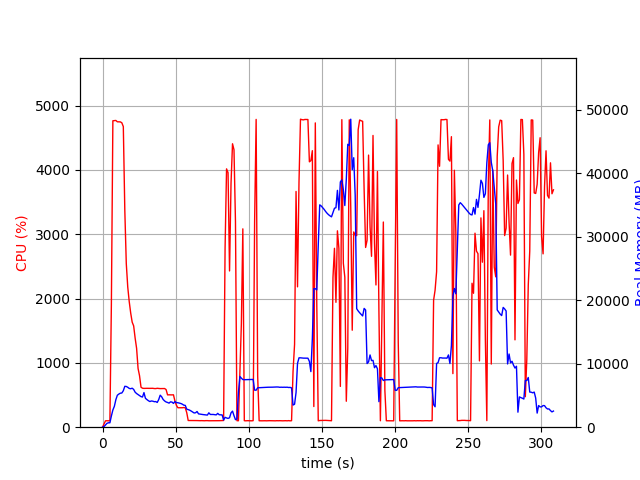

The table this chart was drawn from, first rows:
elapsed_time, nproc, cpu, mem_real, mem_virtual
4.9114227294921875e-05, 1, 0.0, 9.957, 3186
1.006, 1, 49.7, 95.54, 780.8
2.013, 1, 99.3, 355.5, 1901
3.02, 1, 100.3, 607.5, 3187
4.027, 1, 99.3, 695.2, 2675
5.033, 1, 100.4, 695.2, 2675
6.04, 1, 1908, 1762, 7640
7.061, 1, 4763, 2709, 8698
8.081, 1, 4766, 3286, 9329
9.103, 1, 4768, 4331, 10435
10.12, 1, 4747, 5030, 11219
11.15, 1, 4746, 5217, 11563
12.17, 1, 4746, 5355, 11815
13.19, 1, 4732, 5384, 12001
14.21, 1, 4673, 5744, 12452
15.23, 1, 3372, 6439, 13427
16.24, 1, 2544, 6412, 13545
17.25, 1, 2176, 6287, 13621
18.26, 1, 1952, 6106, 13665
19.27, 1, 1774, 6055, 13813
20.27, 1, 1633, 6145, 14167
21.28, 1, 1575, 5948, 14167
22.29, 1, 1386, 5516, 14223
23.3, 1, 1226, 5299, 14223
24.3, 1, 912.3, 5140, 14255
25.31, 1, 799.7, 4963, 14403
26.32, 1, 621.8, 4817, 14403
27.32, 1, 605.8, 4752, 14499
28.33, 1, 603.1, 5447, 15193
29.34, 1, 604.4, 4551, 15321
30.35, 1, 604.5, 4348, 15321
31.36, 1, 603.3, 4175, 15321
32.37, 1, 603.8, 4041, 15321
33.38, 1, 603.7, 4129, 15321
34.39, 1, 604.6, 4098, 15321
35.39, 1, 600.8, 4016, 15321
36.4, 1, 600.3, 4037, 15321
37.41, 1, 604.8, 3897, 15321
38.42, 1, 601.5, 4352, 15321
39.43, 1, 599.9, 5042, 15737
40.44, 1, 600.8, 4792, 15737
41.45, 1, 603.0, 4364, 15737
42.46, 1, 601.0, 4134, 15737
43.46, 1, 585.2, 3974, 15737
44.47, 1, 502.4, 3894, 15737
45.48, 1, 503.5, 3791, 15737
46.49, 1, 502.2, 3994, 15737
47.5, 1, 502.1, 3954, 15737
48.51, 1, 503.7, 3747, 15737
49.52, 1, 407.2, 4034, 15737
50.53, 1, 340.1, 3875, 15737
51.54, 1, 302.4, 3853, 15737
52.55, 1, 302.2, 3788, 15737
53.55, 1, 302.5, 3733, 15737
54.56, 1, 302.3, 3626, 15737
55.57, 1, 305.5, 3471, 15737
56.58, 1, 302.0, 3437, 15737
57.59, 1, 227.0, 2839, 15737
58.6, 1, 104.1, 2769, 15737
59.61, 1, 104.1, 2680, 15737
... 246 more rows
